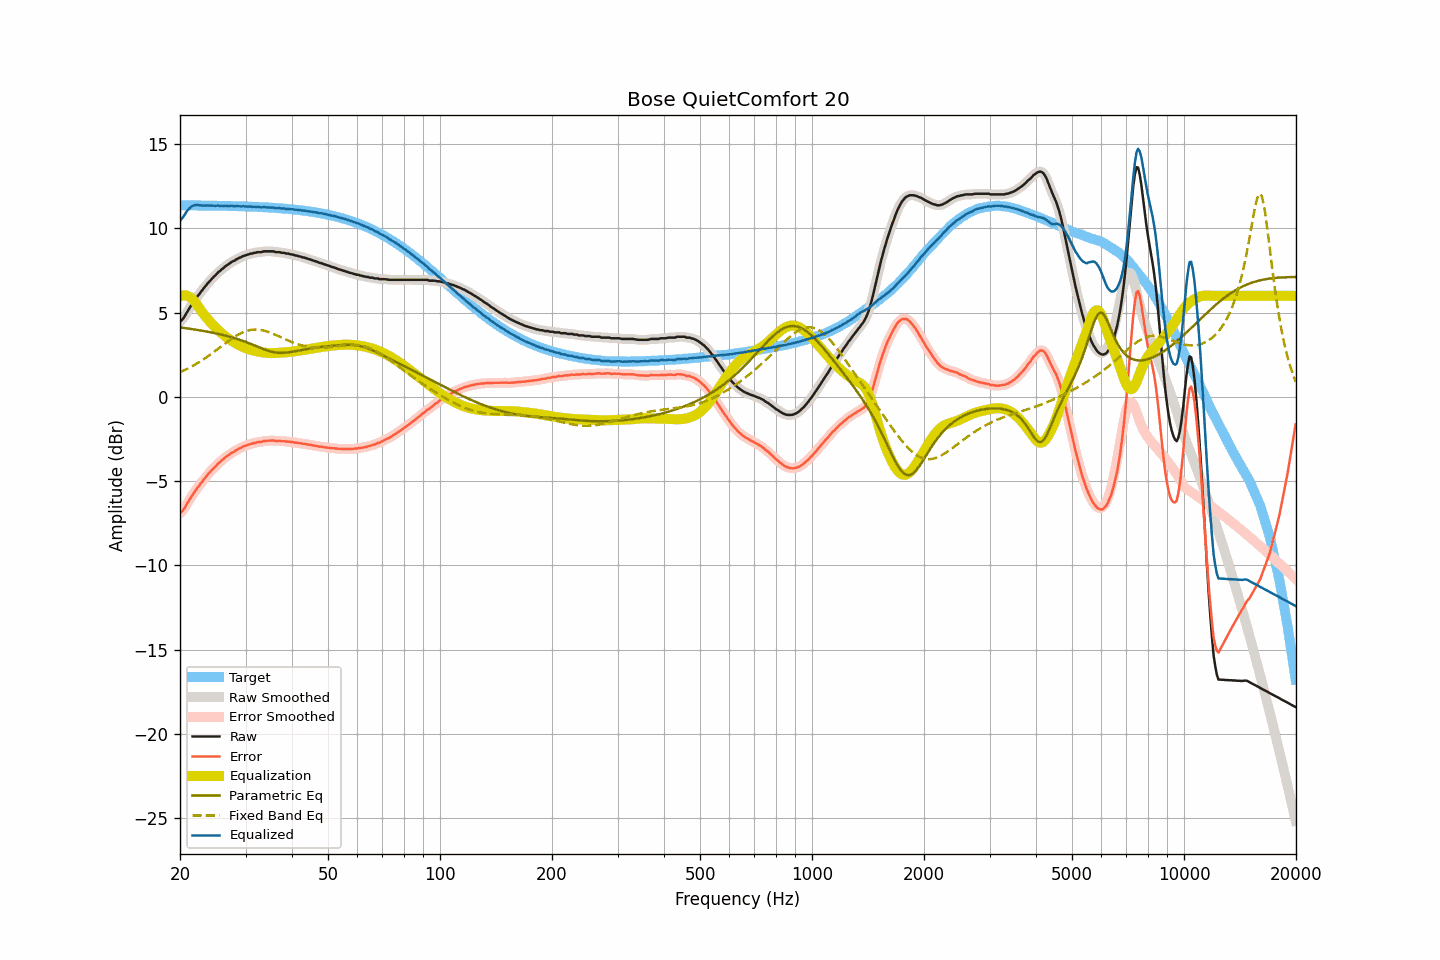

The data file committed next to this chart (first rows):
frequency, raw, smoothed, error, error_smoothed, equalization, parametric_eq, fixed_band_eq, equalized_raw, equalized_smoothed, target
20.00, 4.47, 4.46, -6.90, -6.92, 5.98, 4.13, 1.46, 10.45, 10.44, 11.37
20.20, 4.55, 4.55, -6.82, -6.82, 6.01, 4.11, 1.50, 10.56, 10.57, 11.37
20.40, 4.65, 4.67, -6.72, -6.70, 6.03, 4.10, 1.55, 10.68, 10.70, 11.37
20.61, 4.80, 4.80, -6.57, -6.57, 6.03, 4.09, 1.59, 10.83, 10.83, 11.37
20.81, 4.97, 4.96, -6.40, -6.41, 6.01, 4.07, 1.64, 10.98, 10.97, 11.37
21.02, 5.13, 5.13, -6.24, -6.24, 5.98, 4.06, 1.69, 11.11, 11.11, 11.37
21.23, 5.28, 5.28, -6.09, -6.09, 5.93, 4.04, 1.74, 11.21, 11.21, 11.37
21.44, 5.43, 5.43, -5.94, -5.94, 5.87, 4.03, 1.79, 11.30, 11.29, 11.37
21.66, 5.57, 5.57, -5.80, -5.80, 5.78, 4.02, 1.84, 11.34, 11.34, 11.37
21.87, 5.70, 5.71, -5.66, -5.65, 5.67, 4.00, 1.90, 11.37, 11.38, 11.36
22.09, 5.85, 5.84, -5.51, -5.52, 5.55, 3.99, 1.95, 11.40, 11.39, 11.36
22.31, 5.99, 5.98, -5.37, -5.38, 5.41, 3.97, 2.01, 11.40, 11.39, 11.36
22.54, 6.10, 6.11, -5.26, -5.25, 5.27, 3.95, 2.07, 11.37, 11.38, 11.36
22.76, 6.24, 6.23, -5.12, -5.13, 5.13, 3.94, 2.13, 11.37, 11.36, 11.36
22.99, 6.35, 6.35, -5.01, -5.01, 5.00, 3.92, 2.19, 11.35, 11.35, 11.36
23.22, 6.48, 6.48, -4.88, -4.88, 4.88, 3.90, 2.25, 11.36, 11.36, 11.36
23.45, 6.59, 6.59, -4.77, -4.76, 4.76, 3.89, 2.32, 11.35, 11.35, 11.36
23.69, 6.72, 6.71, -4.64, -4.64, 4.65, 3.87, 2.39, 11.36, 11.36, 11.35
23.92, 6.82, 6.82, -4.53, -4.53, 4.54, 3.85, 2.45, 11.35, 11.36, 11.35
24.16, 6.93, 6.93, -4.42, -4.42, 4.43, 3.83, 2.52, 11.36, 11.36, 11.35
24.40, 7.03, 7.03, -4.32, -4.32, 4.32, 3.81, 2.59, 11.35, 11.35, 11.35
24.65, 7.13, 7.12, -4.22, -4.22, 4.22, 3.79, 2.66, 11.35, 11.34, 11.35
24.89, 7.21, 7.22, -4.14, -4.12, 4.12, 3.77, 2.73, 11.33, 11.35, 11.35
25.14, 7.32, 7.32, -4.03, -4.03, 4.03, 3.75, 2.80, 11.35, 11.34, 11.35
25.39, 7.42, 7.41, -3.92, -3.94, 3.94, 3.73, 2.87, 11.36, 11.35, 11.34
25.65, 7.48, 7.49, -3.86, -3.85, 3.85, 3.71, 2.95, 11.33, 11.34, 11.34
25.91, 7.58, 7.57, -3.76, -3.77, 3.77, 3.69, 3.02, 11.34, 11.34, 11.34
26.16, 7.64, 7.65, -3.70, -3.69, 3.69, 3.67, 3.09, 11.33, 11.34, 11.34
26.43, 7.74, 7.73, -3.60, -3.61, 3.61, 3.64, 3.16, 11.35, 11.34, 11.34
26.69, 7.80, 7.79, -3.54, -3.54, 3.54, 3.62, 3.23, 11.33, 11.33, 11.33
26.96, 7.86, 7.87, -3.47, -3.46, 3.47, 3.59, 3.30, 11.32, 11.33, 11.33
27.23, 7.93, 7.93, -3.40, -3.40, 3.40, 3.57, 3.37, 11.33, 11.33, 11.33
27.50, 8.01, 7.99, -3.32, -3.33, 3.34, 3.54, 3.44, 11.34, 11.33, 11.33
27.77, 8.05, 8.05, -3.28, -3.27, 3.28, 3.51, 3.50, 11.32, 11.33, 11.32
28.05, 8.09, 8.10, -3.23, -3.22, 3.22, 3.48, 3.57, 11.31, 11.32, 11.32
28.33, 8.16, 8.15, -3.16, -3.17, 3.16, 3.45, 3.62, 11.32, 11.32, 11.32
28.62, 8.21, 8.20, -3.11, -3.11, 3.11, 3.42, 3.68, 11.32, 11.31, 11.32
28.90, 8.26, 8.26, -3.06, -3.06, 3.06, 3.39, 3.73, 11.32, 11.32, 11.31
29.19, 8.29, 8.30, -3.02, -3.01, 3.01, 3.36, 3.78, 11.30, 11.31, 11.31
29.48, 8.35, 8.34, -2.96, -2.97, 2.97, 3.33, 3.82, 11.32, 11.31, 11.31
29.78, 8.38, 8.38, -2.93, -2.93, 2.93, 3.29, 3.87, 11.31, 11.31, 11.30
30.08, 8.41, 8.41, -2.89, -2.89, 2.89, 3.26, 3.90, 11.30, 11.30, 11.30
30.38, 8.44, 8.44, -2.86, -2.86, 2.86, 3.22, 3.93, 11.29, 11.30, 11.30
30.68, 8.47, 8.47, -2.83, -2.83, 2.82, 3.18, 3.95, 11.29, 11.29, 11.29
30.99, 8.51, 8.50, -2.78, -2.79, 2.79, 3.15, 3.97, 11.30, 11.29, 11.29
31.30, 8.51, 8.52, -2.78, -2.77, 2.77, 3.11, 3.99, 11.28, 11.29, 11.29
31.61, 8.55, 8.54, -2.74, -2.74, 2.74, 3.07, 3.99, 11.29, 11.29, 11.28
31.93, 8.55, 8.56, -2.73, -2.72, 2.72, 3.03, 4.00, 11.27, 11.28, 11.28
32.24, 8.59, 8.58, -2.69, -2.70, 2.70, 2.99, 4.00, 11.29, 11.28, 11.28
32.57, 8.59, 8.58, -2.68, -2.69, 2.68, 2.95, 3.99, 11.27, 11.26, 11.27
32.89, 8.59, 8.60, -2.68, -2.67, 2.66, 2.91, 3.98, 11.25, 11.26, 11.27
33.22, 8.60, 8.61, -2.66, -2.65, 2.65, 2.87, 3.96, 11.25, 11.26, 11.26
33.55, 8.64, 8.62, -2.62, -2.63, 2.63, 2.84, 3.94, 11.27, 11.26, 11.26
33.89, 8.64, 8.64, -2.61, -2.61, 2.62, 2.80, 3.91, 11.26, 11.26, 11.25
34.23, 8.64, 8.64, -2.61, -2.60, 2.61, 2.77, 3.88, 11.25, 11.25, 11.25
34.57, 8.64, 8.64, -2.60, -2.60, 2.60, 2.74, 3.85, 11.24, 11.24, 11.24
34.92, 8.64, 8.64, -2.60, -2.59, 2.60, 2.71, 3.82, 11.24, 11.24, 11.24
35.27, 8.64, 8.64, -2.59, -2.59, 2.60, 2.68, 3.78, 11.23, 11.24, 11.23
35.62, 8.64, 8.63, -2.59, -2.60, 2.60, 2.66, 3.74, 11.24, 11.23, 11.22
35.97, 8.61, 8.61, -2.61, -2.61, 2.60, 2.64, 3.70, 11.21, 11.21, 11.22
... 635 more rows
